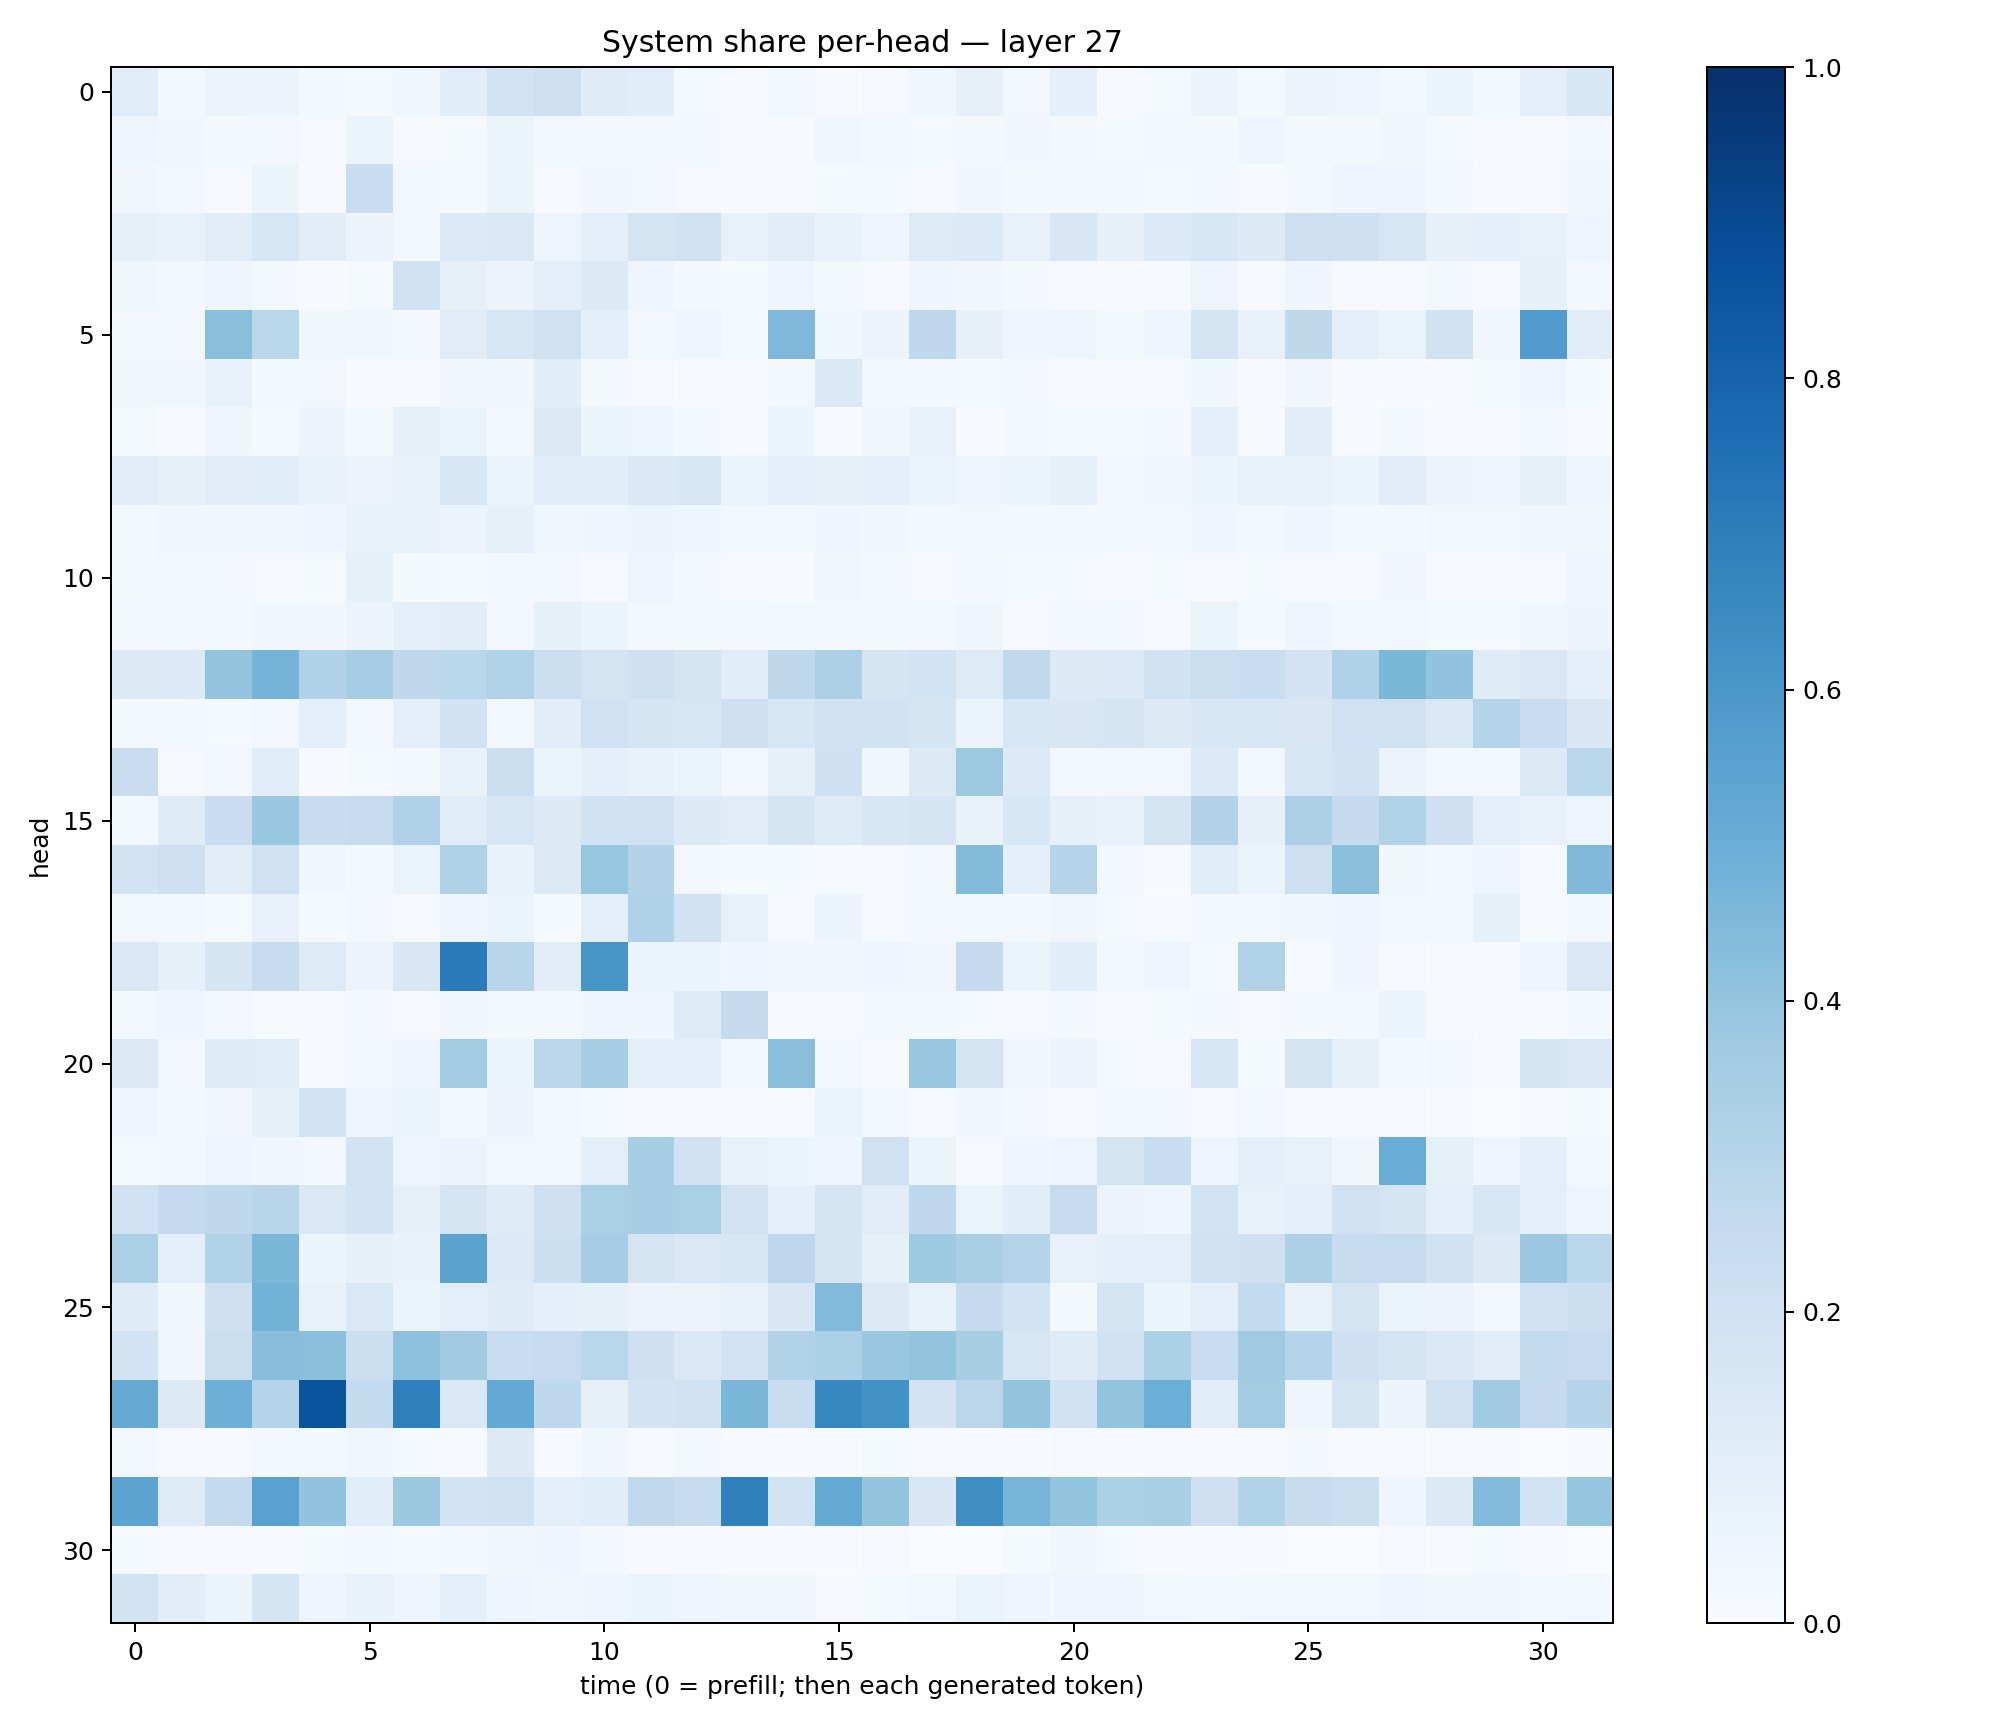

Data behind this chart, as committed beside it:
0.11659851, 0.019587591, 0.05848575, 0.055981502, 0.017153831, 0.015090949, 0.032180354, 0.10824637, 0.18679221, 0.21168143, 0.117665365, 0.10777996, 0.012448822, 0.010956365, 0.031115497, 0.0071382695, 0.008419865, 0.038780484, 0.07987445, 0.023542155, 0.08708315, 0.010908556, 0.012180496, 0.058429703
0.04724, 0.03501, 0.01928, 0.02345, 0.009839, 0.05147, 0.01086, 0.01444, 0.05113, 0.02652, 0.02289, 0.01573, 0.02248, 0.01003, 0.00739, 0.03126, 0.01947, 0.01464, 0.02255, 0.03388, 0.01678, 0.01339, 0.01922, 0.02002
0.03327, 0.02381, 0.01147, 0.05124, 0.005205, 0.2292, 0.02496, 0.0142, 0.06014, 0.0113, 0.03456, 0.03068, 0.009757, 0.004271, 0.008483, 0.0128, 0.01241, 0.01066, 0.03267, 0.02318, 0.01639, 0.02151, 0.01302, 0.01583
0.07991, 0.07126, 0.1101, 0.1627, 0.1029, 0.05571, 0.02835, 0.1365, 0.1484, 0.04709, 0.09956, 0.174, 0.1936, 0.07399, 0.1041, 0.06966, 0.04793, 0.1238, 0.136, 0.0726, 0.152, 0.07986, 0.1359, 0.1553
0.03818, 0.02402, 0.04965, 0.01895, 0.006297, 0.01243, 0.1891, 0.08124, 0.05476, 0.09677, 0.1299, 0.046, 0.01806, 0.01375, 0.04844, 0.01755, 0.009688, 0.04259, 0.03283, 0.02245, 0.008392, 0.007636, 0.009407, 0.04864
0.02455, 0.02975, 0.4246, 0.2883, 0.03673, 0.03237, 0.01616, 0.1119, 0.1576, 0.1986, 0.09144, 0.02961, 0.04531, 0.01277, 0.4502, 0.03635, 0.05801, 0.2666, 0.08036, 0.04673, 0.04233, 0.01936, 0.0398, 0.1792
0.0325, 0.0313, 0.07217, 0.02292, 0.02819, 0.007455, 0.01148, 0.03166, 0.03134, 0.1093, 0.02178, 0.00859, 0.006245, 0.009987, 0.02212, 0.1374, 0.02348, 0.02202, 0.01353, 0.01716, 0.007541, 0.008763, 0.01005, 0.03818
0.01228, 0.006221, 0.04344, 0.01182, 0.058, 0.01935, 0.08141, 0.06468, 0.02902, 0.128, 0.05954, 0.04754, 0.01826, 0.008174, 0.05331, 0.006932, 0.03864, 0.07246, 0.006398, 0.02049, 0.01324, 0.01208, 0.01927, 0.08676
0.1103, 0.08191, 0.1101, 0.1143, 0.0697, 0.05563, 0.06936, 0.1628, 0.0587, 0.1153, 0.1078, 0.1386, 0.1536, 0.06342, 0.09281, 0.08273, 0.09308, 0.06594, 0.04872, 0.05979, 0.08457, 0.02607, 0.03697, 0.05371
0.01974, 0.03698, 0.03896, 0.03141, 0.04164, 0.06826, 0.07796, 0.05643, 0.08507, 0.03796, 0.04656, 0.05524, 0.04436, 0.02855, 0.02788, 0.04065, 0.03246, 0.01777, 0.03058, 0.01944, 0.01868, 0.02769, 0.02434, 0.03918
0.01566, 0.02346, 0.01588, 0.009121, 0.01525, 0.08333, 0.01615, 0.01346, 0.02548, 0.02764, 0.01027, 0.04754, 0.02162, 0.01054, 0.007039, 0.03706, 0.01614, 0.008235, 0.01649, 0.01193, 0.01177, 0.01026, 0.01256, 0.01141
0.02951, 0.02453, 0.01913, 0.03213, 0.03204, 0.05733, 0.08762, 0.1029, 0.02603, 0.08226, 0.06043, 0.02396, 0.02073, 0.02164, 0.03059, 0.01917, 0.01958, 0.01826, 0.03949, 0.01144, 0.01839, 0.01858, 0.00827, 0.06512
0.127, 0.1365, 0.3989, 0.4728, 0.3176, 0.3488, 0.2706, 0.2855, 0.3093, 0.2198, 0.1795, 0.2096, 0.1728, 0.1065, 0.2699, 0.3272, 0.1682, 0.1872, 0.1248, 0.2621, 0.1299, 0.133, 0.1908, 0.22
0.01793, 0.02257, 0.01196, 0.02888, 0.09665, 0.03042, 0.09564, 0.1877, 0.02596, 0.1049, 0.1995, 0.1641, 0.1611, 0.2102, 0.1585, 0.1906, 0.194, 0.1705, 0.05987, 0.1596, 0.1494, 0.1646, 0.1267, 0.1559
0.2271, 0.01093, 0.03113, 0.1082, 0.006163, 0.01377, 0.01694, 0.07521, 0.2214, 0.06294, 0.09136, 0.06652, 0.06364, 0.02421, 0.0842, 0.208, 0.03573, 0.1251, 0.3742, 0.1339, 0.02812, 0.03092, 0.02918, 0.1333
0.02612, 0.1187, 0.2299, 0.3845, 0.2411, 0.2498, 0.319, 0.1164, 0.1618, 0.128, 0.1898, 0.2011, 0.1291, 0.1107, 0.1671, 0.1243, 0.1549, 0.1658, 0.06711, 0.154, 0.08183, 0.07476, 0.1792, 0.3073
0.1866, 0.2134, 0.1133, 0.2022, 0.03604, 0.02979, 0.06335, 0.3237, 0.0668, 0.131, 0.394, 0.307, 0.02726, 0.01272, 0.01538, 0.008199, 0.00855, 0.02339, 0.4409, 0.08598, 0.2991, 0.02808, 0.006198, 0.1134
0.025, 0.02752, 0.01432, 0.07402, 0.0128, 0.0241, 0.00894, 0.04234, 0.05238, 0.01305, 0.08909, 0.3183, 0.1878, 0.07529, 0.009267, 0.05093, 0.01058, 0.02091, 0.02606, 0.0227, 0.03435, 0.01378, 0.008305, 0.01962
0.1441, 0.08468, 0.1656, 0.2366, 0.1217, 0.0572, 0.1502, 0.7078, 0.2922, 0.1042, 0.6035, 0.0515, 0.05302, 0.04423, 0.03173, 0.03244, 0.04226, 0.03342, 0.2537, 0.06387, 0.1088, 0.02352, 0.04167, 0.01183
0.02797, 0.04235, 0.02508, 0.009612, 0.004783, 0.01576, 0.01085, 0.03251, 0.02244, 0.01574, 0.03954, 0.04416, 0.1224, 0.2509, 0.01114, 0.00863, 0.0218, 0.01682, 0.01244, 0.009931, 0.01864, 0.005226, 0.01368, 0.01935
0.1307, 0.02567, 0.1191, 0.1168, 0.01152, 0.02004, 0.04668, 0.3568, 0.05963, 0.2822, 0.344, 0.09255, 0.09184, 0.02522, 0.4241, 0.02415, 0.006441, 0.3867, 0.1777, 0.03489, 0.05571, 0.01302, 0.01149, 0.1603
0.04558, 0.01621, 0.0321, 0.08443, 0.1865, 0.04945, 0.06607, 0.01871, 0.05797, 0.02421, 0.01508, 0.004091, 0.004747, 0.005307, 0.008554, 0.0652, 0.02458, 0.007842, 0.03375, 0.01648, 0.009154, 0.02545, 0.01591, 0.008162
0.01512, 0.01713, 0.04947, 0.03267, 0.02921, 0.1842, 0.0485, 0.05639, 0.02621, 0.02523, 0.09997, 0.3467, 0.2009, 0.07353, 0.06029, 0.04037, 0.2025, 0.05084, 0.01141, 0.04283, 0.04926, 0.1724, 0.2326, 0.04791
0.2014, 0.2526, 0.2727, 0.2914, 0.1421, 0.1857, 0.08038, 0.1682, 0.1202, 0.2061, 0.3332, 0.344, 0.3359, 0.1807, 0.09077, 0.1659, 0.1126, 0.2758, 0.06261, 0.1058, 0.2452, 0.05538, 0.04633, 0.1871
0.3354, 0.09063, 0.3158, 0.4587, 0.06002, 0.08133, 0.0681, 0.5483, 0.1358, 0.2187, 0.3486, 0.1735, 0.1469, 0.1546, 0.2745, 0.1696, 0.08464, 0.3717, 0.3385, 0.3006, 0.07149, 0.09141, 0.09381, 0.1993
0.1182, 0.03649, 0.2037, 0.478, 0.07792, 0.1419, 0.05118, 0.09509, 0.12, 0.09221, 0.08448, 0.05566, 0.05759, 0.07289, 0.1522, 0.4431, 0.1298, 0.07454, 0.2511, 0.1874, 0.02282, 0.1758, 0.05103, 0.1007
0.1844, 0.03133, 0.222, 0.4276, 0.4257, 0.2188, 0.4171, 0.36, 0.2306, 0.2463, 0.2854, 0.2059, 0.1469, 0.1806, 0.313, 0.3297, 0.3852, 0.4011, 0.3431, 0.1632, 0.1186, 0.1902, 0.3305, 0.2312
0.514, 0.1276, 0.4932, 0.3041, 0.8618, 0.2556, 0.6917, 0.1433, 0.5233, 0.2662, 0.07828, 0.1807, 0.1931, 0.4583, 0.2336, 0.6644, 0.6236, 0.1834, 0.2822, 0.3991, 0.1923, 0.3994, 0.4999, 0.1064
0.02501, 0.008153, 0.009181, 0.03032, 0.01931, 0.03692, 0.01482, 0.007869, 0.1311, 0.005036, 0.0387, 0.01015, 0.02387, 0.01072, 0.006451, 0.004189, 0.01336, 0.008982, 0.006347, 0.005247, 0.009768, 0.005297, 0.009361, 0.005757
0.5423, 0.1243, 0.2544, 0.5509, 0.404, 0.1134, 0.3754, 0.1849, 0.1909, 0.0937, 0.115, 0.2623, 0.2362, 0.6907, 0.1857, 0.5171, 0.3985, 0.1519, 0.6389, 0.4699, 0.4017, 0.3294, 0.3362, 0.213
0.01325, 0.01172, 0.008531, 0.006263, 0.01224, 0.01761, 0.01371, 0.01571, 0.03694, 0.04355, 0.02131, 0.007565, 0.006323, 0.007571, 0.0055, 0.003919, 0.01003, 0.00279, 0.003158, 0.01295, 0.03152, 0.0152, 0.006575, 0.004102
0.1865, 0.1039, 0.05173, 0.1707, 0.04739, 0.06904, 0.04089, 0.08945, 0.04936, 0.03755, 0.0404, 0.06203, 0.05023, 0.03568, 0.03336, 0.009244, 0.01409, 0.02812, 0.06375, 0.0479, 0.04606, 0.0436, 0.02465, 0.02065
